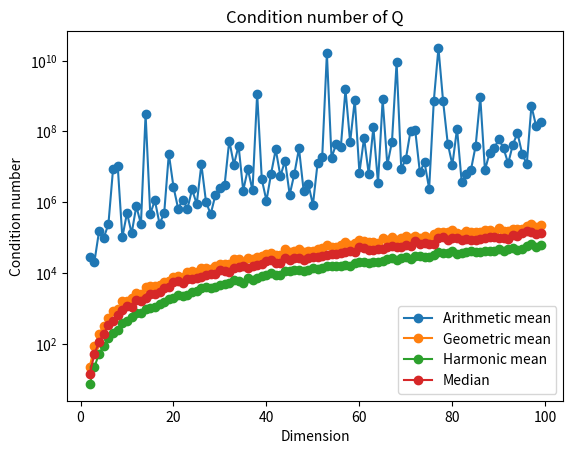

Source code (Python):
import numpy as np
import matplotlib.pyplot as plt

if __name__ == '__main__':
    dims = np.arange(2, 100)
    cond_numbers_harmonic = []
    cond_numbers_arithmetic = []
    cond_numbers_geometric = []
    cond_numbers_median = []
    reps = 400
    for dim in dims:
        cond_list = []
        for i in range(reps):
            # A random matrix
            A = np.random.randn(dim, dim)
            # A * A^T
            Q = A @ A.T
            # condition number of Q
            cond = np.linalg.cond(Q)
            cond_list.append(cond)
        mean_cond = reps / np.sum(1 / np.array(cond_list))
        cond_numbers_harmonic.append(mean_cond)
        # use arithmetic mean
        mean_cond = np.mean(cond_list)
        cond_numbers_arithmetic.append(mean_cond)
        # use geometric mean
        mean_cond = np.exp(np.mean(np.log(cond_list)))
        cond_numbers_geometric.append(mean_cond)
        # use median
        mean_cond = np.median(cond_list)
        cond_numbers_median.append(mean_cond)

    plt.figure()
    plt.plot(dims, cond_numbers_arithmetic, 'o-')
    plt.plot(dims, cond_numbers_geometric, 'o-')
    plt.plot(dims, cond_numbers_harmonic, 'o-')
    plt.plot(dims, cond_numbers_median, 'o-')
    plt.legend(['Arithmetic mean', 'Geometric mean', 'Harmonic mean', 'Median'])
    #plt.legend(['Geometric mean', 'Harmonic mean', 'Median'])
    plt.xlabel('Dimension')
    plt.ylabel('Condition number')
    plt.title('Condition number of Q')
    plt.yscale('log')
    #plt.xscale('log')
    plt.savefig("condition_number_vs_dims.png")
    plt.show()
